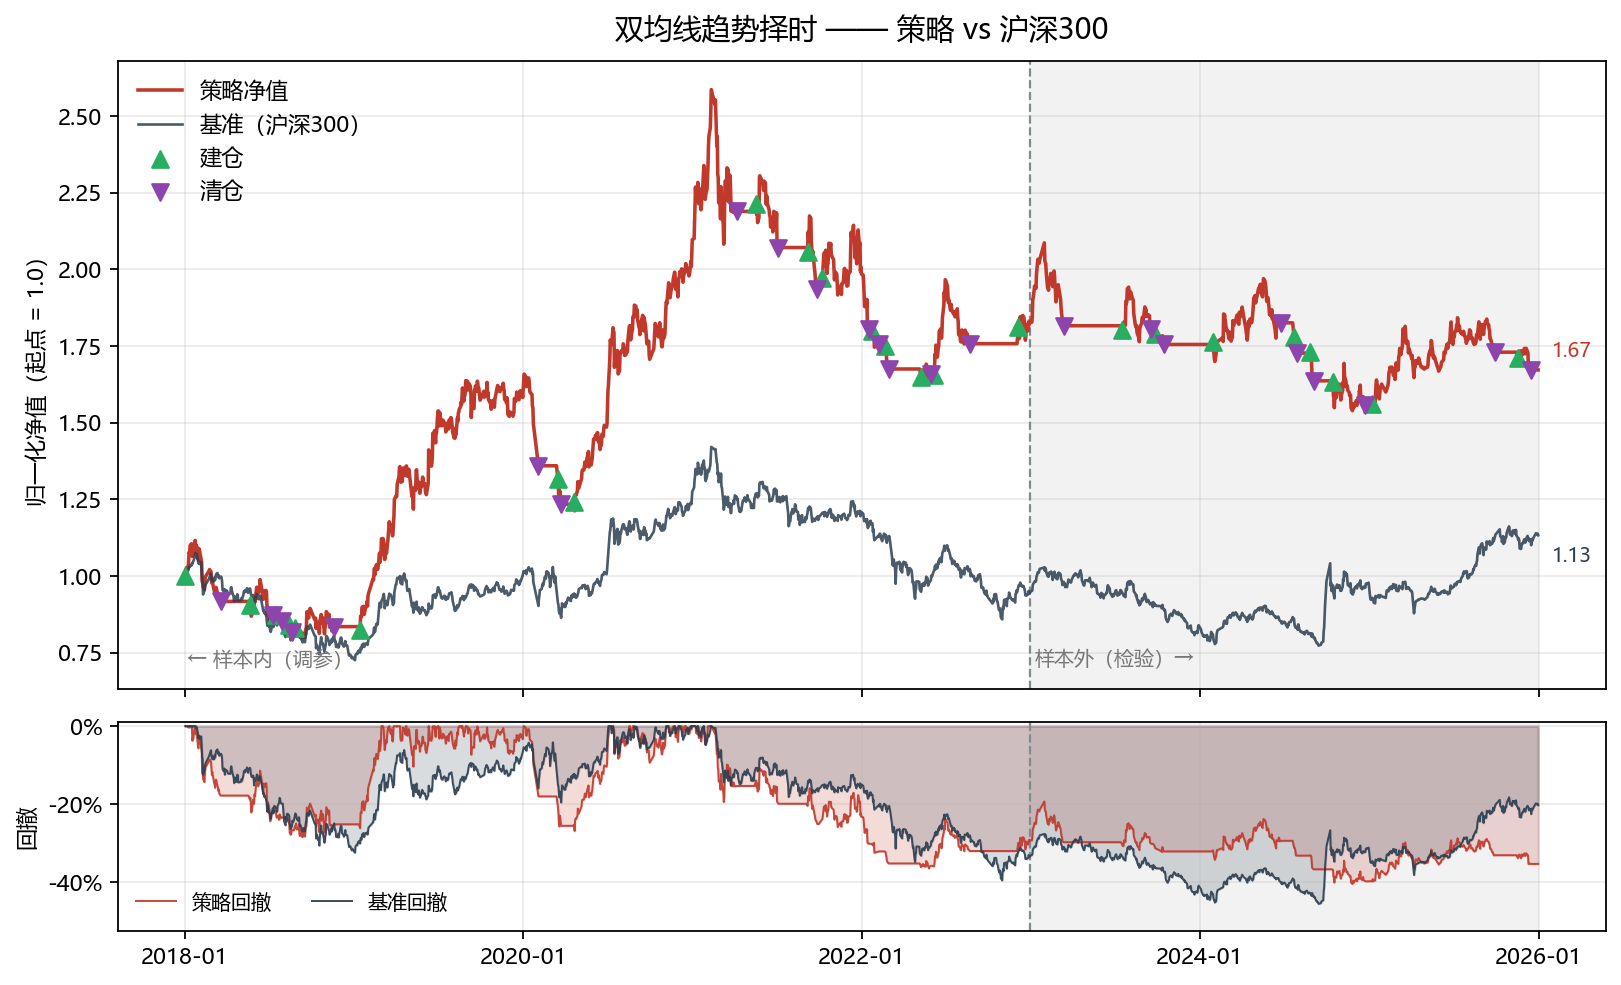

Data behind this chart, as committed beside it:
date, nav, nav_norm, benchmark, benchmark_norm, exposure
2018-01-02, 1009363, 1.0, 1.0, 1.0, 0.9509
2018-01-03, 1019610, 1.01, 1.006, 1.006, 0.9514
2018-01-04, 1033285, 1.024, 1.01, 1.01, 0.952
2018-01-05, 1037630, 1.028, 1.013, 1.013, 0.9522
2018-01-08, 1034054, 1.024, 1.018, 1.018, 0.9521
2018-01-09, 1066030, 1.056, 1.025, 1.025, 0.9535
2018-01-10, 1087582, 1.077, 1.029, 1.029, 0.9544
2018-01-11, 1083704, 1.074, 1.029, 1.029, 0.9543
2018-01-12, 1110052, 1.1, 1.034, 1.034, 0.9554
2018-01-15, 1115312, 1.105, 1.034, 1.034, 0.9556
2018-01-16, 1105741, 1.095, 1.042, 1.042, 0.9552
2018-01-17, 1073556, 1.064, 1.039, 1.039, 0.9538
2018-01-18, 1083418, 1.073, 1.045, 1.045, 0.9543
2018-01-19, 1079794, 1.07, 1.048, 1.048, 0.9541
2018-01-22, 1118062, 1.108, 1.061, 1.061, 0.9557
2018-01-23, 1126425, 1.116, 1.072, 1.072, 0.956
2018-01-24, 1110613, 1.1, 1.074, 1.074, 0.9554
2018-01-25, 1101869, 1.092, 1.068, 1.068, 0.955
2018-01-26, 1109323, 1.099, 1.072, 1.072, 0.9553
2018-01-29, 1067346, 1.057, 1.053, 1.053, 0.9536
2018-01-30, 1062288, 1.052, 1.041, 1.041, 0.9533
2018-01-31, 1099418, 1.089, 1.046, 1.046, 0.9549
2018-02-01, 1096673, 1.087, 1.039, 1.039, 0.9548
2018-02-02, 1087343, 1.077, 1.045, 1.045, 0.9544
2018-02-05, 1063082, 1.053, 1.046, 1.046, 0.9586
2018-02-06, 1049865, 1.04, 1.015, 1.015, 0.9581
2018-02-07, 991139, 0.9819, 0.991, 0.991, 0.9556
2018-02-08, 991009, 0.9818, 0.9816, 0.9816, 0.9556
2018-02-09, 973976, 0.9649, 0.9396, 0.9396, 0.9548
2018-02-12, 964834, 0.9559, 0.9517, 0.9517, 0.9977
2018-02-13, 992033, 0.9828, 0.9629, 0.9629, 0.9977
2018-02-14, 1006785, 0.9974, 0.9705, 0.9705, 0.9978
2018-02-22, 1025954, 1.016, 0.9915, 0.9915, 0.9602
2018-02-23, 1030510, 1.021, 0.996, 0.996, 0.9604
2018-02-26, 1024134, 1.015, 1.008, 1.008, 0.9567
2018-02-27, 1004725, 0.9954, 0.993, 0.993, 0.9559
2018-02-28, 985669, 0.9765, 0.9844, 0.9844, 0.955
2018-03-01, 993641, 0.9844, 0.9906, 0.9906, 0.9554
2018-03-02, 983487, 0.9744, 0.9826, 0.9826, 0.9549
2018-03-05, 961272, 0.9524, 0.983, 0.983, 0.9857
2018-03-06, 958840, 0.9499, 0.9949, 0.9949, 0.9856
2018-03-07, 948024, 0.9392, 0.9876, 0.9876, 0.9855
2018-03-08, 964760, 0.9558, 0.9976, 0.9976, 0.9857
2018-03-09, 971912, 0.9629, 1.005, 1.005, 0.9858
2018-03-12, 953077, 0.9442, 1.01, 1.01, 0.9983
2018-03-13, 949525, 0.9407, 1.001, 1.001, 0.9983
2018-03-14, 938869, 0.9302, 0.9966, 0.9966, 0.9983
2018-03-15, 942865, 0.9341, 1.002, 1.002, 0.9983
2018-03-16, 930877, 0.9222, 0.9924, 0.9924, 0.9983
2018-03-19, 925705, 0.9171, 0.9968, 0.9968, 0.0
2018-03-20, 925705, 0.9171, 0.9976, 0.9976, 0.0
2018-03-21, 925705, 0.9171, 0.9936, 0.9936, 0.0
2018-03-22, 925705, 0.9171, 0.9836, 0.9836, 0.0
2018-03-23, 925705, 0.9171, 0.9554, 0.9554, 0.0
2018-03-26, 925705, 0.9171, 0.9492, 0.9492, 0.0
2018-03-27, 925705, 0.9171, 0.9574, 0.9574, 0.0
2018-03-28, 925705, 0.9171, 0.9401, 0.9401, 0.0
2018-03-29, 925705, 0.9171, 0.9527, 0.9527, 0.0
2018-03-30, 925705, 0.9171, 0.9538, 0.9538, 0.0
2018-04-02, 925705, 0.9171, 0.951, 0.951, 0.0
... 1,882 more rows
